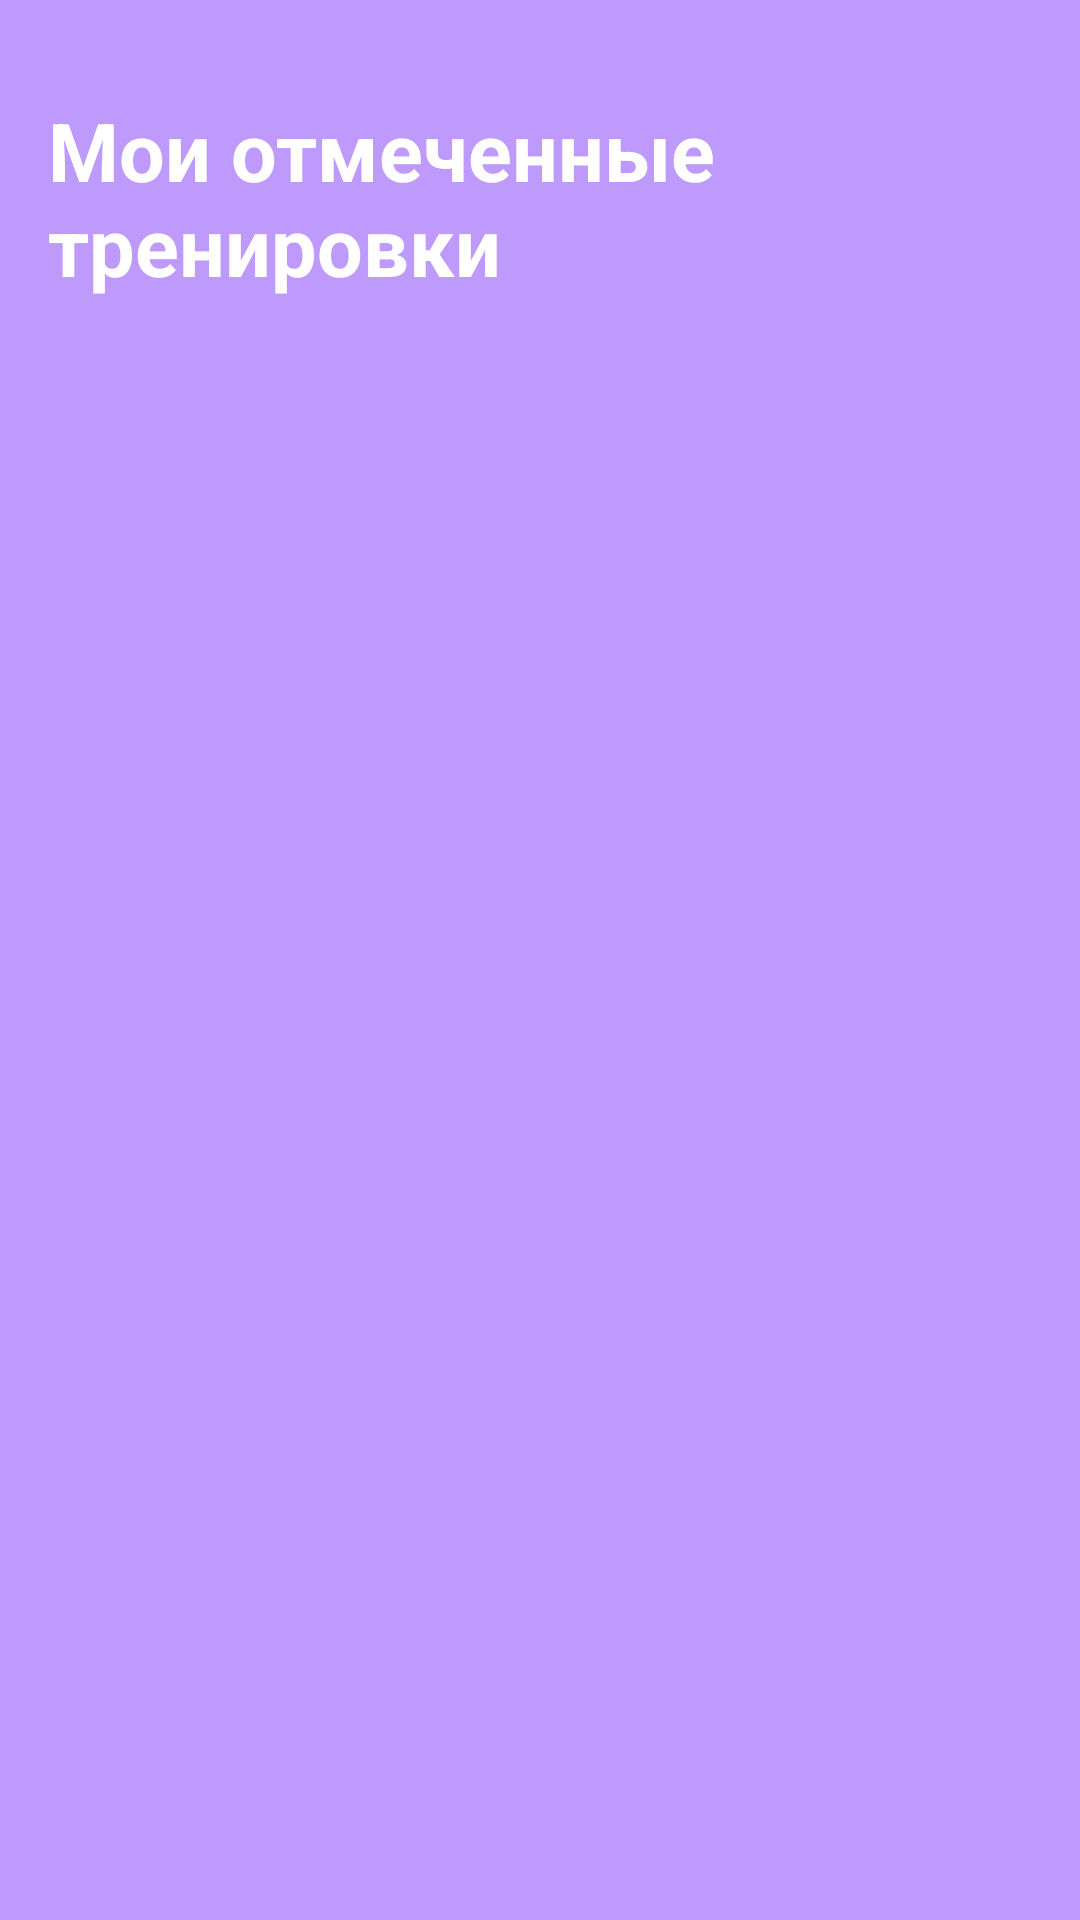

Layout XML and referenced resources for this Android screen:
<!-- AndroidManifest.xml: application theme Theme.SportsNotes -->
<!-- res/layout/activity_history.xml -->
<?xml version="1.0" encoding="utf-8"?>
<androidx.constraintlayout.widget.ConstraintLayout xmlns:android="http://schemas.android.com/apk/res/android"
    xmlns:app="http://schemas.android.com/apk/res-auto"
    xmlns:tools="http://schemas.android.com/tools"
    android:id="@+id/main"
    android:layout_width="match_parent"
    android:layout_height="match_parent"
    android:background="#BE9AFD"
    tools:context=".History">

    <ScrollView
        android:layout_width="match_parent"
        android:layout_height="match_parent">

        <LinearLayout
            android:id="@+id/workoutContainer"
            android:layout_width="match_parent"
            android:layout_height="wrap_content"
            android:orientation="vertical"
            android:padding="16dp">

            
            <TextView
                android:id="@+id/textViewDate"
                android:layout_width="wrap_content"
                android:layout_height="wrap_content"
                android:text="Мои отмеченные тренировки"
                android:textSize="27sp"
                android:textStyle="bold"
                android:textColor="@android:color/white"
                android:layout_marginTop="16dp"/>
        </LinearLayout>
    </ScrollView>
</androidx.constraintlayout.widget.ConstraintLayout>
<!-- resources referenced by this layout -->
<resources>
  <style name="Theme.SportsNotes" parent="Base.Theme.SportsNotes" />
  <style name="Base.Theme.SportsNotes" parent="Theme.Material3.DayNight.NoActionBar">
          
          
      </style>
</resources>
